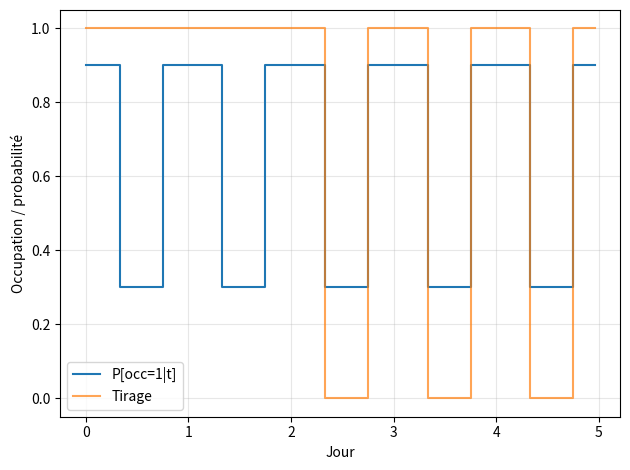

Recreate this plot in Python.
import numpy as np
import matplotlib.pyplot as plt


def occupancy_probability(time_seconds):
    """Profil logement P[occ=1|t] dans [0,1] avec seulement 2 blocs :

    - Semaine (lundi–vendredi) :
        * 0.3 entre 8h et 18h
        * 0.9 le reste de la journée

    - Week-end (samedi–dimanche) :
        * 0.6 entre 8h et 18h
        * 0.9 le reste de la journée
    """
    t = np.asarray(time_seconds, dtype=float)
    if t.ndim != 1:
        raise ValueError("time_seconds doit être un vecteur 1D.")

    hours = (t / 3600.0) % 24.0
    days = (t / 86400.0).astype(int)

    # 0..4 = lundi–vendredi, 5..6 = samedi–dimanche
    is_weekend = (days % 7) >= 5
    in_work_hours = (hours >= 8.0) & (hours < 18.0)

    # Par défaut : bloc "hors 8–18h" -> 0.9
    p = np.full_like(hours, 0.9, dtype=float)

    # Semaine, bloc 8–18h -> 0.3
    p[~is_weekend & in_work_hours] = 0.3

    # Week-end, bloc 8–18h -> 0.6
    p[is_weekend & in_work_hours] = 0.6

    return p


def sample_weekly_occupancy(time_seconds, prob, *, seed=None):
    """Tire un scénario occ(t) ∈ {0,1} avec un seul tirage par zone
    de probabilité constante (8–18 et 18–8, en semaine/week-end).
    """
    t = np.asarray(time_seconds, dtype=float)
    p = np.asarray(prob, dtype=float)
    if t.shape != p.shape:
        raise ValueError("time_seconds et prob doivent avoir la même forme.")

    n = len(t)
    occ = np.zeros_like(p, dtype=float)
    if n == 0:
        return occ

    rng = np.random.default_rng(seed)

    # On balaye les intervalles où p est constante
    start = 0
    for i in range(1, n):
        if not np.isclose(p[i], p[i - 1]):
            p_block = float(p[start])
            draw = 1.0 if rng.random() < p_block else 0.0
            occ[start:i] = draw
            start = i

    # Dernier bloc
    p_block = float(p[start])
    draw = 1.0 if rng.random() < p_block else 0.0
    occ[start:n] = draw

    return occ


def build_occupancy(time_seconds, *, seed=None):
    """Helper simple : retourne un tirage occ(t) avec le scénario simplifié."""
    p = occupancy_probability(time_seconds)
    return sample_weekly_occupancy(time_seconds, p, seed=seed)


if __name__ == "__main__":
    # Petit exemple sur une semaine, pas de 1 h
    t = np.arange(0, 5 * 24 * 3600, 3600)
    p = occupancy_probability(t)
    occ = sample_weekly_occupancy(t, p, seed=0)

    plt.step(t / (3600.0*24), p, where="post", label="P[occ=1|t]")
    plt.step(t / (3600.0*24), occ, where="post", label="Tirage", alpha=0.7)
    plt.xlabel("Jour")
    plt.ylabel("Occupation / probabilité")
    plt.legend()
    plt.grid(True, alpha=0.3)
    plt.tight_layout()
    plt.show()



